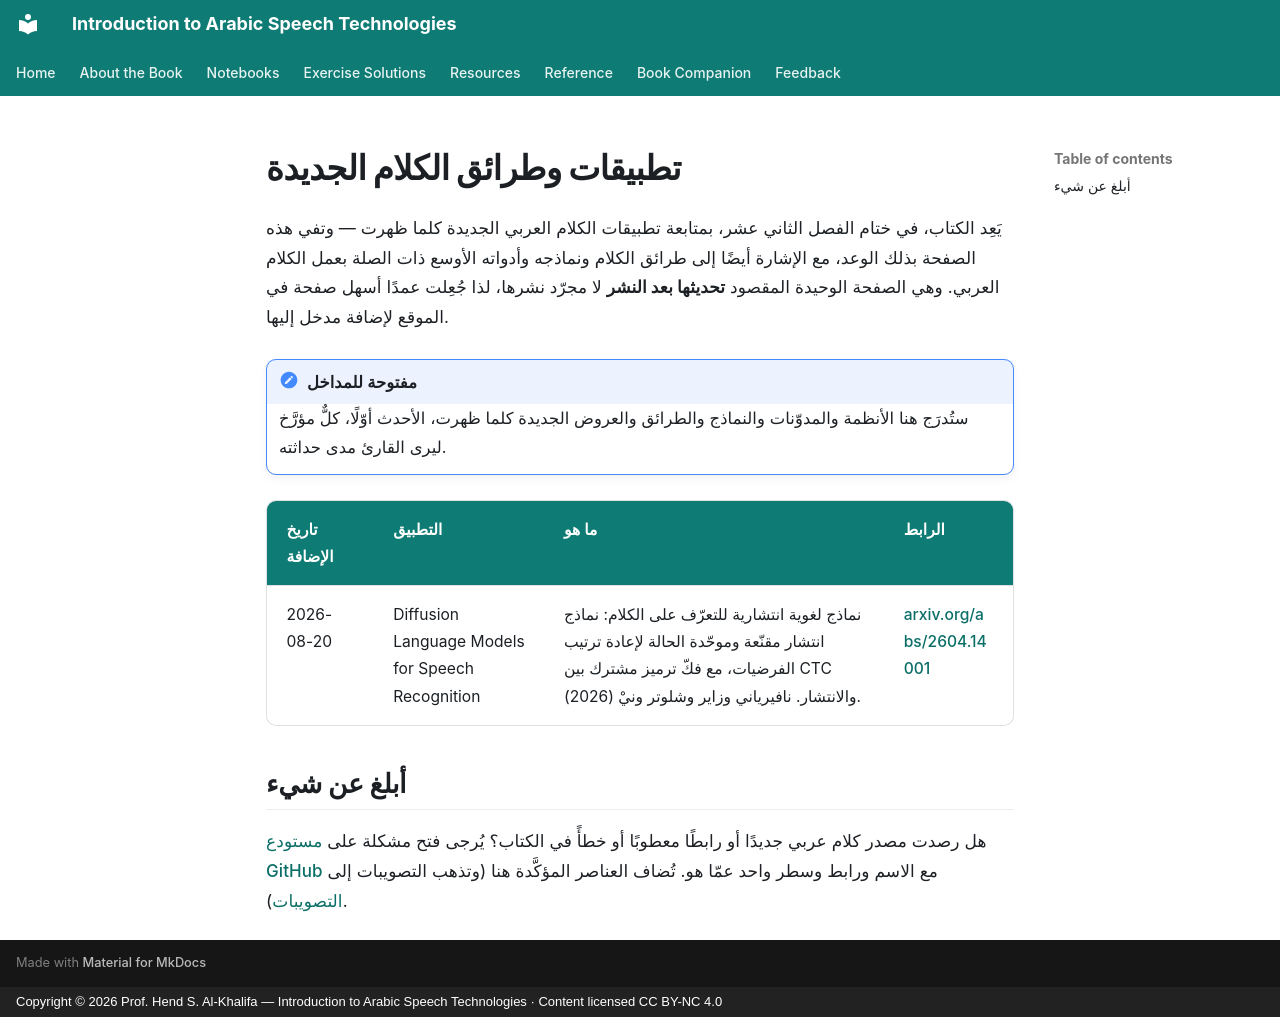

repository: arabic-speech-book/arabic-speech-book.github.io · page: applications.ar/index.html · generator: mkdocs · copyright: Copyright © 2026 Prof. Hend S. Al-Khalifa — Introduction to Arabic Speech Technologies · Content licensed CC BY-NC 4.0

# تطبيقات وطرائق الكلام الجديدة

يَعِد الكتاب، في ختام الفصل الثاني عشر، بمتابعة تطبيقات الكلام العربي الجديدة كلما ظهرت — وتفي هذه الصفحة بذلك الوعد، مع الإشارة أيضًا إلى طرائق الكلام ونماذجه وأدواته الأوسع ذات الصلة بعمل الكلام العربي. وهي الصفحة الوحيدة المقصود **تحديثها بعد النشر** لا مجرّد نشرها، لذا جُعِلت عمدًا أسهل صفحة في الموقع لإضافة مدخل إليها.

!!! note "مفتوحة للمداخل"
    ستُدرَج هنا الأنظمة والمدوّنات والنماذج والطرائق والعروض الجديدة كلما ظهرت، الأحدث أوّلًا، كلٌّ مؤرَّخ ليرى القارئ مدى حداثته.

| تاريخ الإضافة | التطبيق | ما هو | الرابط |
|----------------|---------|-------|--------|
| 2026-08-20 | Diffusion Language Models for Speech Recognition | نماذج لغوية انتشارية للتعرّف على الكلام: نماذج انتشار مقنّعة وموحّدة الحالة لإعادة ترتيب الفرضيات، مع فكّ ترميز مشترك بين CTC والانتشار. نافيرياني وزاير وشلوتر ونيْ (2026). | [arxiv.org/abs/2604.14001](https://arxiv.org/abs/2604.14001) |

## أبلغ عن شيء {#report}

هل رصدت مصدر كلام عربي جديدًا أو رابطًا معطوبًا أو خطأً في الكتاب؟ يُرجى فتح مشكلة على
[مستودع GitHub](https://github.com/arabic-speech-book/arabic-speech-book.github.io/issues)
مع الاسم ورابط وسطر واحد عمّا هو. تُضاف العناصر المؤكَّدة هنا (وتذهب التصويبات إلى [التصويبات](errata.md)).
